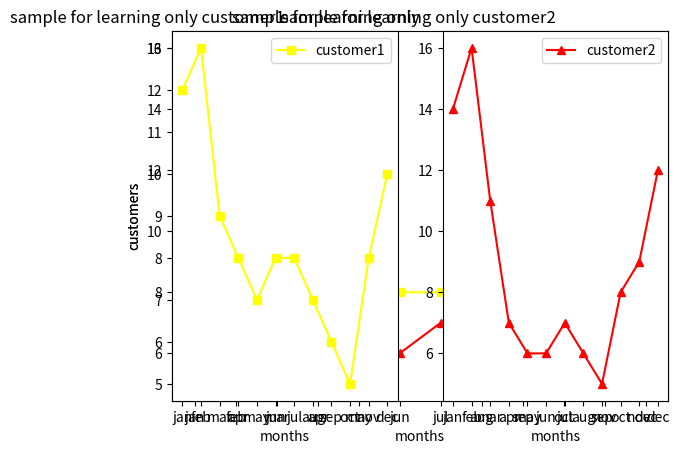

Source code (Python):
#!/usr/bin/env python3
# -*- coding: utf-8 -*-
"""
Created on Thu Jul 25 15:36:38 2024

[redacted]
"""
import matplotlib.pyplot as plt

month = ['jan', 'feb', 'mar', 'apr', 'may', 'jun', 'jul', 'aug', 'sep', 'oct', 'nov', 'dec']
customer1 = [12,13,9,8,7,8,8,7,6,5,8,10]
customer2 = [14,16,11,7,6,6,7,6,5,8,9,12]



plt.plot(month,customer1, color = 'yellow', label = 'customer1', marker = 's')
plt.plot(month,customer2, color = 'red', label = 'customer2', marker = '^')
plt.xlabel("months")
plt.ylabel("customers")
plt.title("sample for learning only", {'fontsize':12, 'horizontalalignment':'right'   })
plt.legend() #works with the label
plt.legend(loc="upper right")
plt.show() #for rendering the graph  



#subplot to divide graph ito separate lines
#customer 1 
plt.subplot(1,2,1)
plt.plot(month,customer1, color = 'yellow', label = 'customer1', marker = 's')
plt.xlabel("months")
plt.ylabel("customers")
plt.title("sample for learning only customer1", {'fontsize':12, 'horizontalalignment':'right'   })
plt.legend() #works with the label
plt.legend(loc="upper right")
plt.show() #for rendering the graph  

#customer2
plt.subplot(1,2,2)
plt.plot(month,customer2, color = 'red', label = 'customer2', marker = '^')
plt.xlabel("months")
plt.title("sample for learning only customer2", {'fontsize':12, 'horizontalalignment':'right'   })
plt.legend() #works with the label
plt.show() #for rendering the graph  





